4-way image classification set "The south" from GitHub (rssiuiuc/CropSight); label vocabulary: corn, cotton, rice, soybeans.

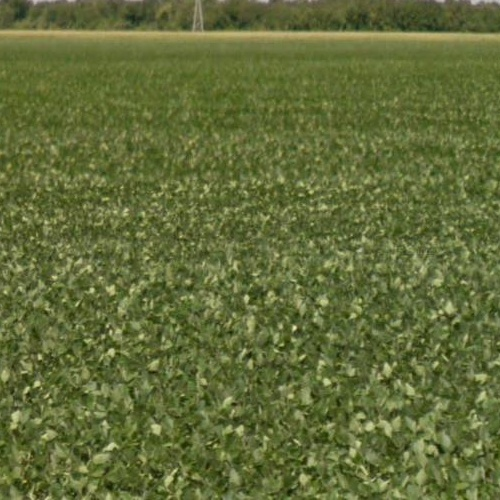
Label: soybeans

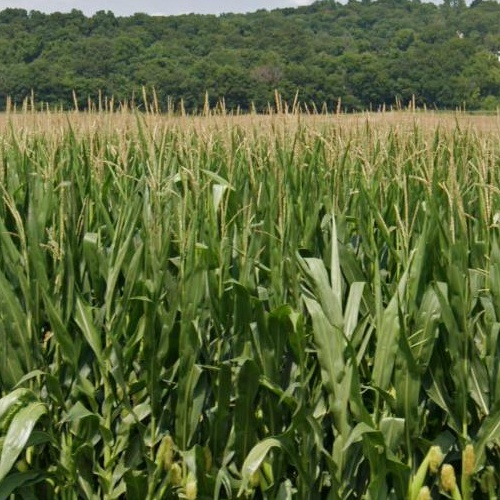
Label: corn

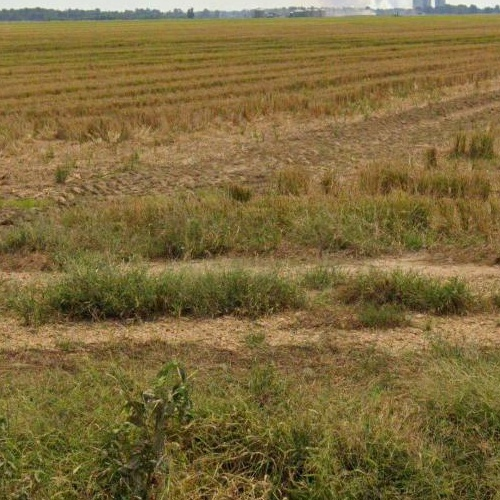
Label: rice

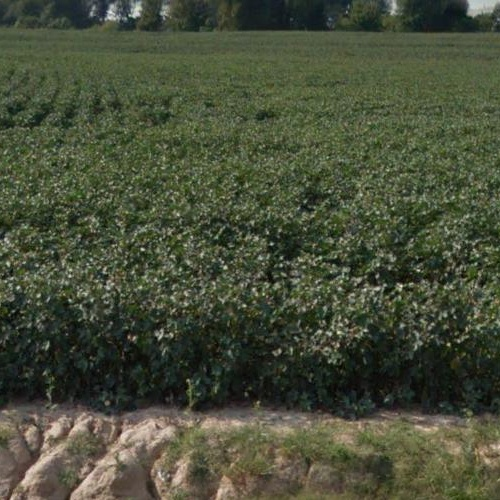
Label: cotton

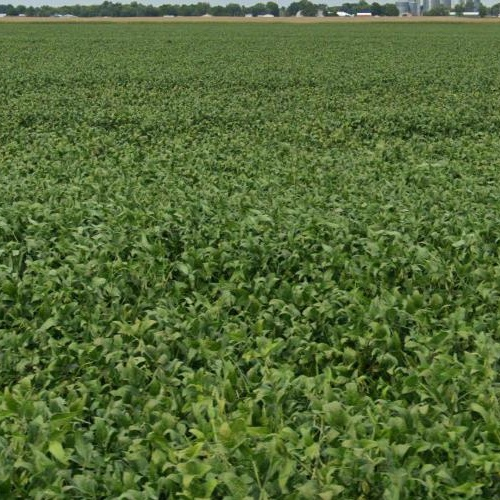
Label: soybeans

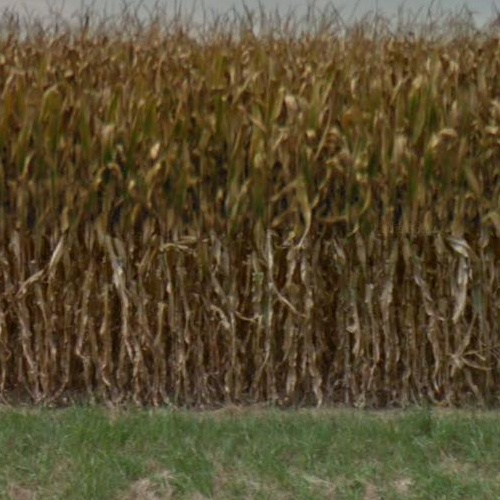
Label: corn
